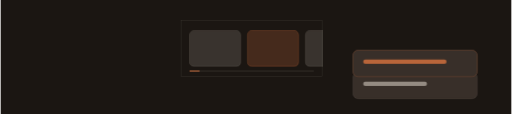
t = 0.00 s
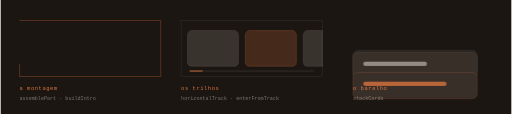
t = 1.50 s
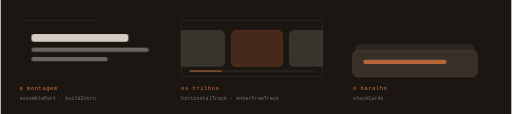
t = 3.10 s
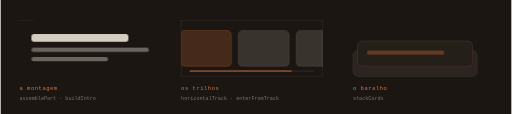
t = 4.62 s
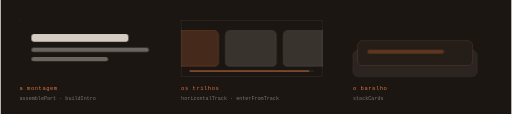
t = 6.06 s
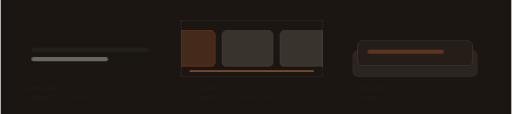
t = 7.86 s

The animated SVG that drew these frames (rendered in a browser with its animation timeline set to each time). Animation: 7 CSS @keyframes rules; one cycle of 9.10 s, repeats indefinitely.

<svg xmlns="http://www.w3.org/2000/svg" viewBox="0 0 1200 268" width="1200" height="268"
     role="img" aria-label="As tres gramaticas de animacao do site: a montagem, os trilhos horizontais e o baralho.">
  <title>Gramáticas de motion — montagem, trilho, baralho</title>

  <!--
    Uma vinheta por gramatica de src/lib/motion.js. Nao e enfeite: quem le o
    README ve o que a secao Motion descreve, em vez de imaginar.
  -->

  <defs>
    <style><![CDATA[
      .mono { font-family: 'JetBrains Mono',ui-monospace,SFMono-Regular,Menlo,monospace; font-weight: 500; }
      .anim { transform-box: fill-box; }

      /* 1. A montagem: o quadro e desenhado, o conteudo entra, a guia recua. */
      .m-frame {
        stroke-dasharray: 960; stroke-dashoffset: 960;
        animation: m-draw 8s cubic-bezier(0.23,1,0.32,1) infinite;
      }
      @keyframes m-draw {
        0%   { stroke-dashoffset: 960; opacity: .9; }
        16%  { stroke-dashoffset: 0;   opacity: .9; }
        30%  { opacity: .9; }
        44%  { opacity: .3; }
        92%  { opacity: .3; }
        100% { opacity: 0; }
      }
      .m-bar { transform-origin: left center; opacity: 0; animation: m-bar 8s cubic-bezier(0.23,1,0.32,1) infinite; }
      @keyframes m-bar {
        0%,20% { opacity: 0; transform: scaleX(0); }
        36%    { opacity: 1; transform: scaleX(1); }
        92%    { opacity: 1; transform: scaleX(1); }
        100%   { opacity: 0; transform: scaleX(1); }
      }
      .m-bar-2 { animation-delay: .28s; }
      .m-bar-3 { animation-delay: .56s; }

      /* 2. O trilho: rolagem vertical vira deslocamento horizontal. */
      .t-track { animation: t-slide 8s cubic-bezier(0.77,0,0.175,1) infinite alternate; }
      @keyframes t-slide {
        0%   { transform: translateX(0); }
        100% { transform: translateX(-196px); }
      }
      .t-progress { transform-origin: left center; animation: t-prog 8s cubic-bezier(0.77,0,0.175,1) infinite alternate; }
      @keyframes t-prog {
        0%   { transform: scaleX(.08); }
        100% { transform: scaleX(1); }
      }

      /* 3. O baralho: a carta que sai recua por escurecimento, nunca por opacidade. */
      .d-card { transform-origin: center center; animation: d-stack 8s cubic-bezier(0.23,1,0.32,1) infinite; }
      @keyframes d-stack {
        0%,10% { transform: translateY(52px) scale(1); }
        34%    { transform: translateY(0) scale(1); }
        62%    { transform: translateY(-24px) scale(.92); }
        100%   { transform: translateY(-24px) scale(.92); }
      }
      .d-veil { opacity: 0; animation: d-veil 8s cubic-bezier(0.23,1,0.32,1) infinite; }
      @keyframes d-veil {
        0%,34% { opacity: 0; }
        62%    { opacity: .55; }
        100%   { opacity: .55; }
      }
      .d-card-2 { animation-delay: 1.1s; }
      .d-veil-2 { animation-delay: 1.1s; }

      .label { opacity: 0; animation: label 8s ease-out infinite; }
      @keyframes label {
        0%   { opacity: 0; }
        14%  { opacity: 1; }
        92%  { opacity: 1; }
        100% { opacity: 0; }
      }

      @media (prefers-reduced-motion: reduce) {
        .m-frame, .m-bar, .t-track, .t-progress, .d-card, .d-veil, .label {
          animation: none; opacity: 1; transform: none; stroke-dashoffset: 0;
        }
        .d-veil { opacity: .35; }
      }
    ]]></style>

    <clipPath id="trackClip"><rect x="424" y="48" width="332" height="132"/></clipPath>
  </defs>

  <rect width="1200" height="268" fill="#14100c"/>
  <rect width="1200" height="268" fill="#221c18" opacity=".55"/>

  <!-- 1. A montagem -->
  <rect class="m-frame" x="44" y="48" width="332" height="132"
        fill="none" stroke="#d9743f" stroke-opacity=".85" stroke-width="1"/>
  <g>
    <rect class="anim m-bar"       x="72" y="80"  width="228" height="18" rx="6" fill="#efe8dc" fill-opacity=".88"/>
    <rect class="anim m-bar m-bar-2" x="72" y="112" width="276" height="10" rx="5" fill="#efe8dc" fill-opacity=".38"/>
    <rect class="anim m-bar m-bar-3" x="72" y="134" width="180" height="10" rx="5" fill="#efe8dc" fill-opacity=".38"/>
  </g>
  <text class="mono label" x="44" y="212" font-size="13" fill="#d9743f" letter-spacing="1.2">a montagem</text>
  <text class="mono label" x="44" y="234" font-size="12" fill="#efe8dc" fill-opacity=".45">assemblePart · buildIntro</text>

  <!-- 2. Os trilhos horizontais -->
  <rect x="424" y="48" width="332" height="132" fill="none" stroke="#efe8dc" stroke-opacity=".14"/>
  <g clip-path="url(#trackClip)">
    <g class="anim t-track">
      <rect x="444" y="72" width="120" height="84" rx="10" fill="#efe8dc" fill-opacity=".14" stroke="#efe8dc" stroke-opacity=".2"/>
      <rect x="580" y="72" width="120" height="84" rx="10" fill="#d9743f" fill-opacity=".22" stroke="#d9743f" stroke-opacity=".5"/>
      <rect x="716" y="72" width="120" height="84" rx="10" fill="#efe8dc" fill-opacity=".14" stroke="#efe8dc" stroke-opacity=".2"/>
      <rect x="852" y="72" width="120" height="84" rx="10" fill="#efe8dc" fill-opacity=".14" stroke="#efe8dc" stroke-opacity=".2"/>
    </g>
  </g>
  <rect x="444" y="166" width="292" height="2" fill="#efe8dc" fill-opacity=".12"/>
  <rect class="anim t-progress" x="444" y="166" width="292" height="2" fill="#d9743f"/>
  <text class="mono label" x="424" y="212" font-size="13" fill="#d9743f" letter-spacing="1.2">os trilhos</text>
  <text class="mono label" x="424" y="234" font-size="12" fill="#efe8dc" fill-opacity=".45">horizontalTrack · enterFromTrack</text>

  <!-- 3. O baralho -->
  <g>
    <rect x="828" y="118" width="292" height="62" rx="12" fill="#2b2420" stroke="#efe8dc" stroke-opacity=".16"/>
    <g class="anim d-card">
      <rect x="828" y="118" width="292" height="62" rx="12" fill="#382f29" stroke="#efe8dc" stroke-opacity=".2"/>
      <rect x="852" y="140" width="150" height="10" rx="5" fill="#efe8dc" fill-opacity=".5"/>
      <rect class="d-veil" x="828" y="118" width="292" height="62" rx="12" fill="#14100c"/>
    </g>
    <g class="anim d-card d-card-2">
      <rect x="828" y="118" width="292" height="62" rx="12" fill="#382f29" stroke="#d9743f" stroke-opacity=".45"/>
      <rect x="852" y="140" width="196" height="10" rx="5" fill="#d9743f" fill-opacity=".8"/>
      <rect class="d-veil d-veil-2" x="828" y="118" width="292" height="62" rx="12" fill="#14100c"/>
    </g>
  </g>
  <text class="mono label" x="828" y="212" font-size="13" fill="#d9743f" letter-spacing="1.2">o baralho</text>
  <text class="mono label" x="828" y="234" font-size="12" fill="#efe8dc" fill-opacity=".45">stackCards</text>
</svg>
